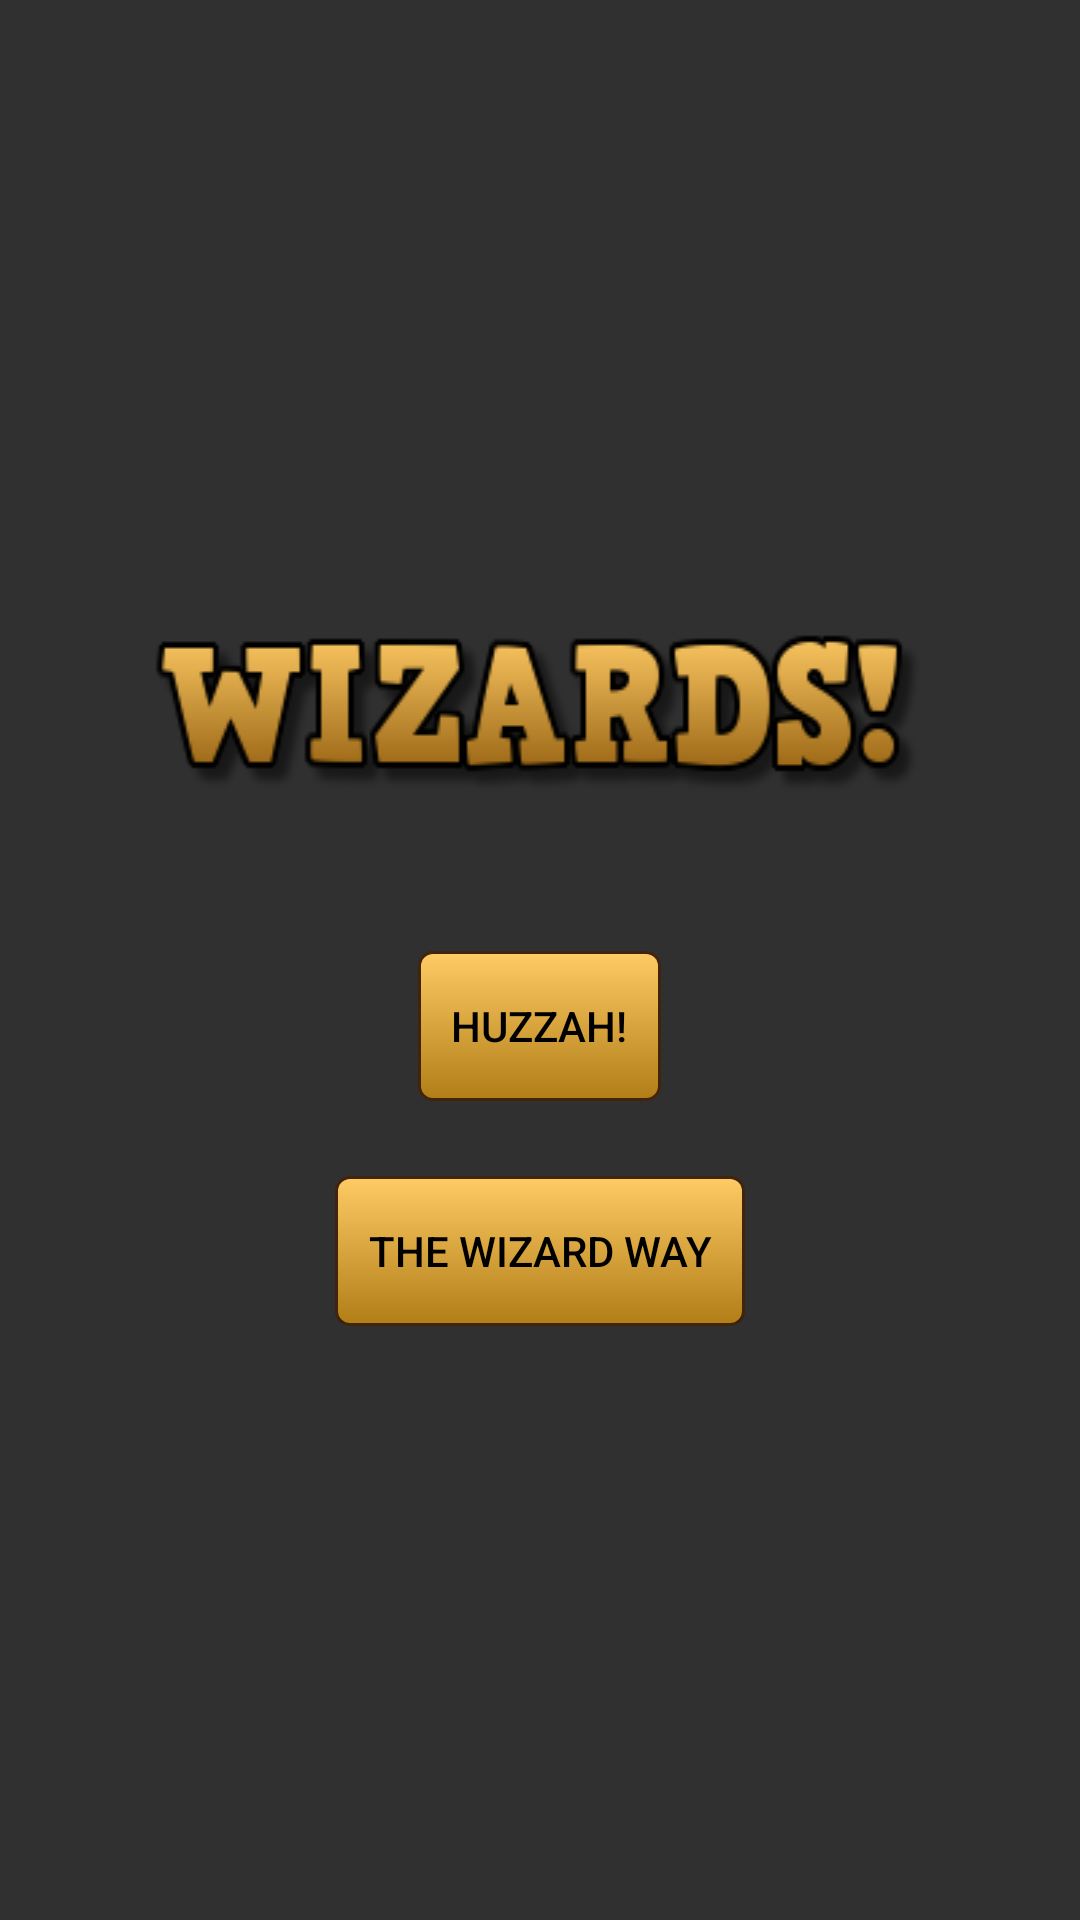

Android layout source for this screen:
<!-- AndroidManifest.xml: application theme Theme.NoActionBar -->
<!-- res/layout/activity_main.xml -->
<FrameLayout xmlns:android="http://schemas.android.com/apk/res/android"
    xmlns:tools="http://schemas.android.com/tools" android:id="@+id/container"
    android:layout_width="match_parent" android:layout_height="match_parent"
    tools:context=".MainPage" tools:ignore="MergeRootFrame"
    android:background="@drawable/wood">

    <LinearLayout
        android:orientation="vertical"
        android:layout_width="fill_parent"
        android:layout_height="wrap_content"
        android:layout_gravity="center"
        android:weightSum="1">

        <ImageView
            android:layout_width="wrap_content"
            android:layout_height="wrap_content"
            android:id="@+id/imageView"
            android:layout_gravity="center_horizontal|top"
            android:background="@drawable/titleart" />

        <LinearLayout
            android:orientation="vertical"
            android:layout_width="wrap_content"
            android:layout_height="0dp"
            android:layout_margin="7dp"
            android:layout_weight="6"
            android:layout_gravity="center">

            <ImageView
                android:layout_width="wrap_content"
                android:layout_height="wrap_content"
                android:id="@+id/imgRandom"
                android:layout_gravity="center|bottom" />
        </LinearLayout>
        <LinearLayout
            android:orientation="vertical"
            android:layout_width="wrap_content"
            android:layout_height="wrap_content"
            android:background="@drawable/customborder2"
            android:layout_margin="15dp"
            android:layout_gravity="center|bottom">
            <Button
                style="?android:attr/buttonStyleSmall"
                android:layout_width="wrap_content"
                android:layout_height="wrap_content"
                android:text="   Huzzah!   "
                android:id="@+id/startBtn"
                android:layout_gravity="center|bottom"
                android:background="@drawable/buttonback"
                android:textColor="#000000" />
        </LinearLayout>
    <LinearLayout
        android:orientation="vertical"
        android:layout_width="wrap_content"
        android:layout_height="wrap_content"
        android:background="@drawable/customborder2"
        android:layout_margin="10dp"
        android:layout_gravity="center">
        <Button
            style="?android:attr/buttonStyleSmall"
            android:layout_width="wrap_content"
            android:layout_height="wrap_content"
            android:text="   The Wizard Way   "
            android:id="@+id/howToPlayBtn"
            android:layout_gravity="center|bottom"
            android:background="@drawable/buttonback"
            android:textColor="#000000" />
    </LinearLayout>

    </LinearLayout>

</FrameLayout>
<!-- resources referenced by this layout -->
<resources>
  <!-- drawable buttonback (drawable-mdpi) -->
  <?xml version="1.0" encoding="utf-8"?>
  <selector xmlns:android="http://schemas.android.com/apk/res/android" >
  
      
      <item android:state_enabled="false" >
          <shape android:shape="rectangle">
              <gradient
                  android:startColor="#454545"
                  android:endColor="#454545"
                  android:angle="-90"
                  android:type="linear"
                  />
              <corners android:radius="4dp" />
          </shape>
      </item>
  
      
      <item android:state_pressed="true" android:state_enabled="true" >
          <shape android:shape="rectangle">
              <gradient
                  android:startColor="#CB9731"
                  android:endColor="#986400"
                  android:angle="-90"
                  android:type="linear"
                  />
              <corners android:radius="4dp" />
          </shape>
      </item>
  
      
      <item android:state_focused="true">
          <shape android:shape="rectangle">
              <gradient
                  android:startColor="#CB9731"
                  android:endColor="#986400"
                  android:angle="-90"
                  android:type="linear"
                  />
              <corners android:radius="4dp" />
              <stroke android:width="4dp" android:color="#dddddd"/>
          </shape>
      </item>
  
      
      <item>
          <shape android:shape="rectangle">
              <gradient
                  android:startColor="#feca64"
                  android:endColor="#b27e18"
                  android:angle="-90"
                  android:type="linear"
                  />
              <corners android:radius="4dp" />
          </shape>
      </item>
  </selector>
  <!-- drawable customborder2 (drawable-mdpi) -->
  <?xml version="1.0" encoding="UTF-8"?>
    <shape xmlns:android="http://schemas.android.com/apk/res/android" android:shape="rectangle">
    <corners android:radius="5dp"/>
    <padding android:left="1dp" android:right="1dp" android:top="1dp" android:bottom="1dp"/>
    <solid android:color="#41240b"/>
  </shape>
  <!-- drawable titleart: png bitmap (drawable, 16232 bytes) -->
  <style name="Theme.NoActionBar" parent="@style/Theme.AppCompat">
      <item name="windowActionBar">false</item>
      <item name="android:windowNoTitle">true</item>
  </style>
</resources>
